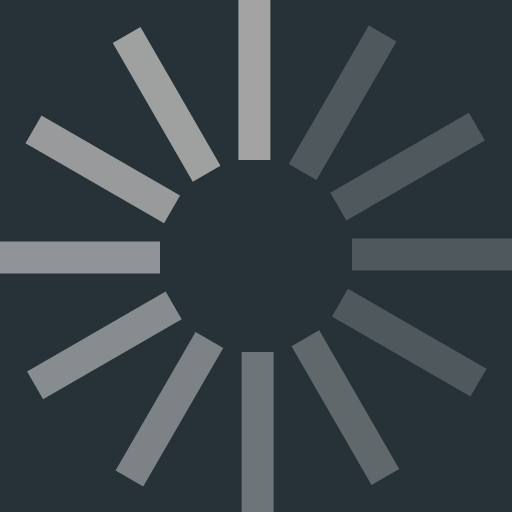
t = 0.00 s
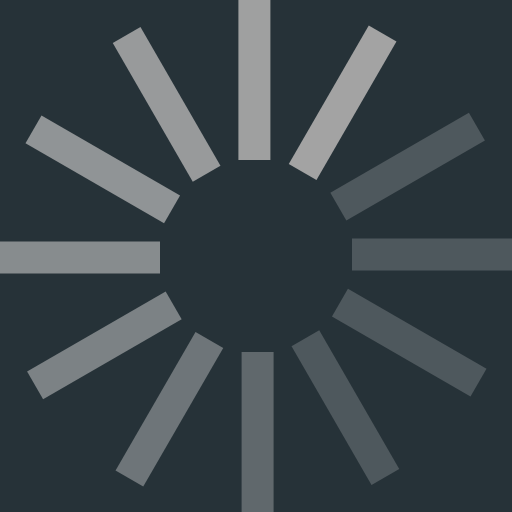
t = 0.17 s
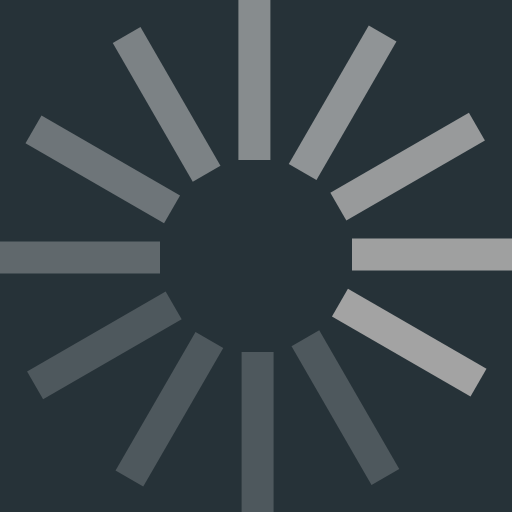
t = 0.37 s
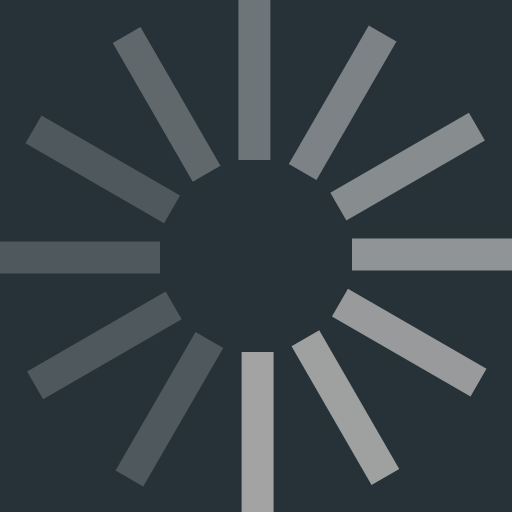
t = 0.54 s
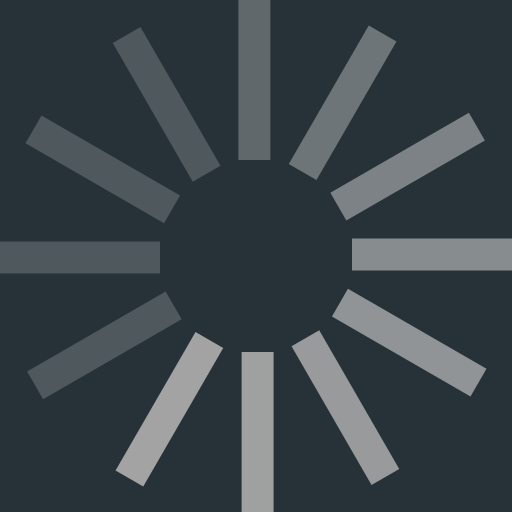
t = 0.71 s
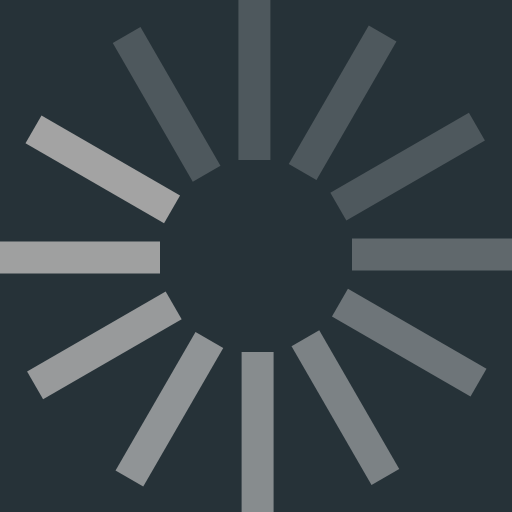
t = 0.91 s

The animated SVG that drew these frames (rendered in a browser with its animation timeline set to each time). Animation: 1 SMIL element (animateTransform=1); one cycle of 1.08 s, repeats indefinitely.

<?xml version="1.0" encoding="UTF-8" standalone="no"?><svg xmlns:svg="http://www.w3.org/2000/svg" xmlns="http://www.w3.org/2000/svg" xmlns:xlink="http://www.w3.org/1999/xlink" version="1.0" width="150px" height="150px" viewBox="0 0 128 128" xml:space="preserve"><rect x="0" y="0" width="100%" height="100%" fill="#263238" /><g><path d="M59.6 0h8v40h-8V0z" fill="#a3a3a3" fill-opacity="1"/><path d="M59.6 0h8v40h-8V0z" fill="#ededed" fill-opacity="0.2" transform="rotate(30 64 64)"/><path d="M59.6 0h8v40h-8V0z" fill="#ededed" fill-opacity="0.2" transform="rotate(60 64 64)"/><path d="M59.6 0h8v40h-8V0z" fill="#ededed" fill-opacity="0.2" transform="rotate(90 64 64)"/><path d="M59.6 0h8v40h-8V0z" fill="#ededed" fill-opacity="0.2" transform="rotate(120 64 64)"/><path d="M59.6 0h8v40h-8V0z" fill="#e3e3e3" fill-opacity="0.3" transform="rotate(150 64 64)"/><path d="M59.6 0h8v40h-8V0z" fill="#dadada" fill-opacity="0.4" transform="rotate(180 64 64)"/><path d="M59.6 0h8v40h-8V0z" fill="#d1d1d1" fill-opacity="0.5" transform="rotate(210 64 64)"/><path d="M59.6 0h8v40h-8V0z" fill="#c8c8c8" fill-opacity="0.6" transform="rotate(240 64 64)"/><path d="M59.6 0h8v40h-8V0z" fill="#bebebe" fill-opacity="0.7" transform="rotate(270 64 64)"/><path d="M59.6 0h8v40h-8V0z" fill="#b5b5b5" fill-opacity="0.8" transform="rotate(300 64 64)"/><path d="M59.6 0h8v40h-8V0z" fill="#acacac" fill-opacity="0.9" transform="rotate(330 64 64)"/><animateTransform attributeName="transform" type="rotate" values="0 64 64;30 64 64;60 64 64;90 64 64;120 64 64;150 64 64;180 64 64;210 64 64;240 64 64;270 64 64;300 64 64;330 64 64" calcMode="discrete" dur="1080ms" repeatCount="indefinite"></animateTransform></g></svg>
